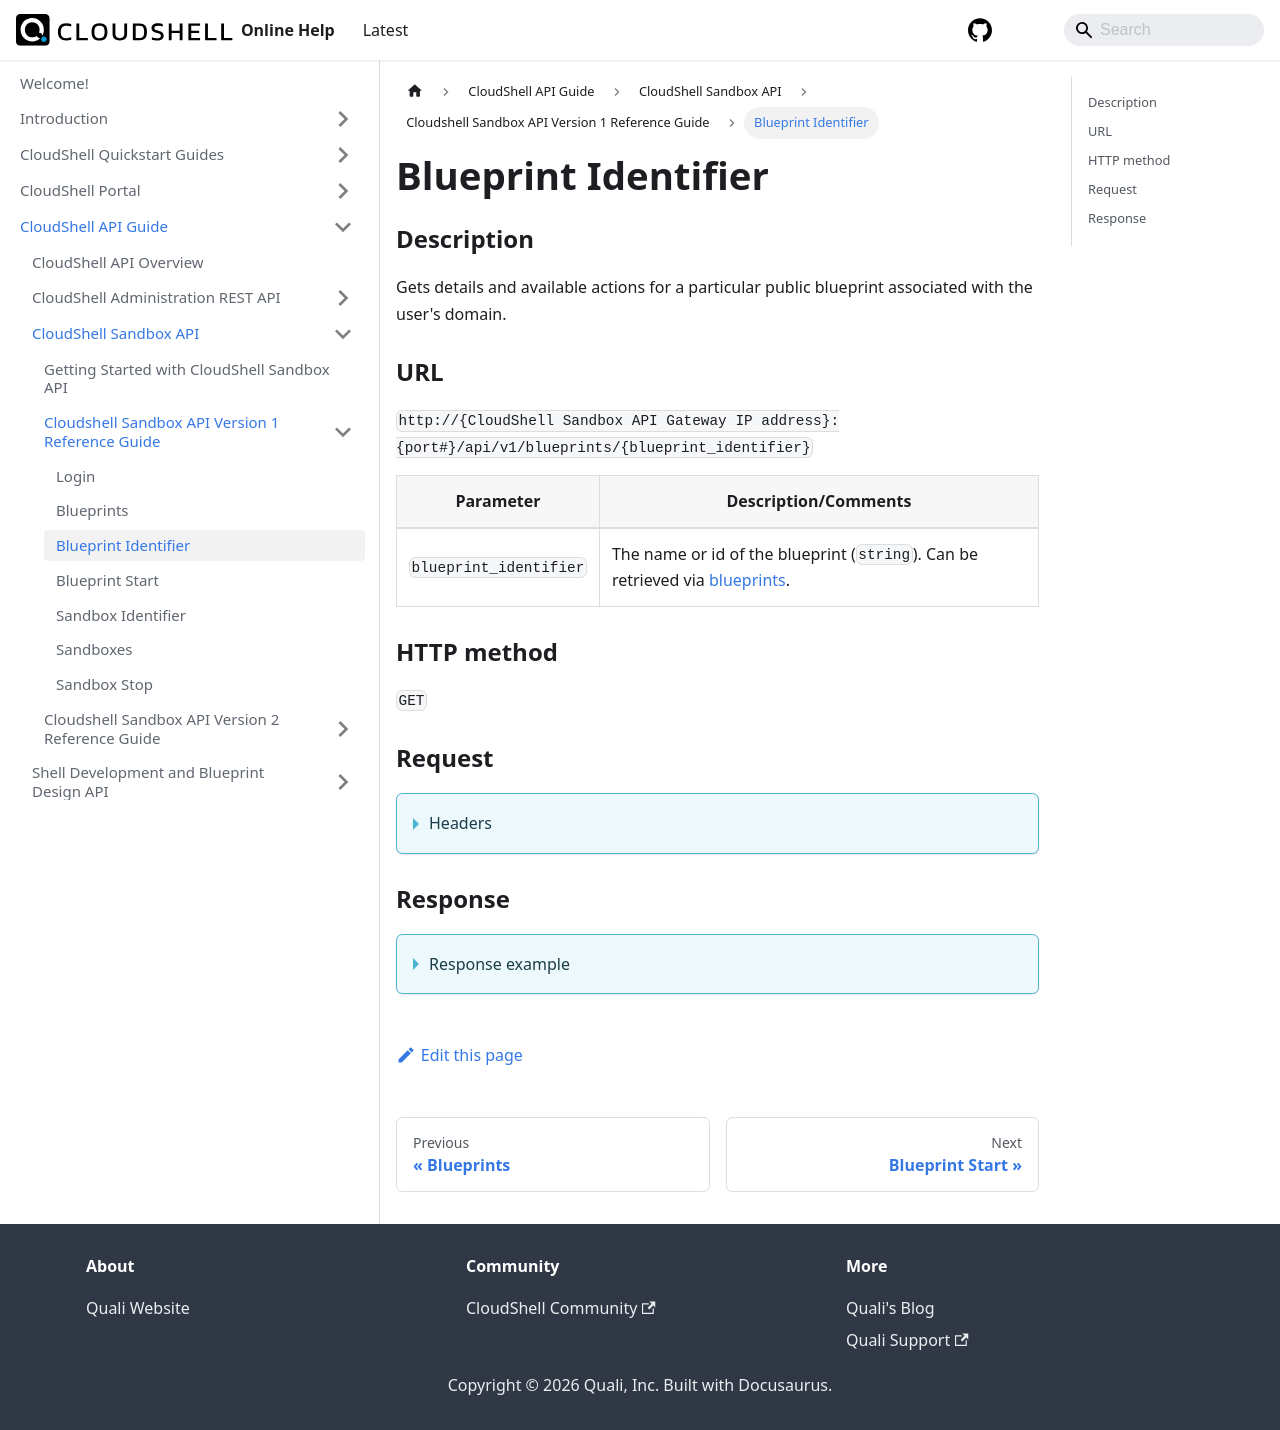

repository: QualiSystems/cloudshell-help · page: api-guide/cs-sandbox-api/cs-sandbox-api-version-1-reference-guide/blueprint-identifier.html · generator: docusaurus

---
sidebar_position: 3
---

# Blueprint Identifier

### Description

Gets details and available actions for a particular public blueprint associated with the user's domain.

### URL

`http://{CloudShell Sandbox API Gateway IP address}:{port#}/api/v1/blueprints/{blueprint_identifier}`

| Parameter | Description/Comments |
| --- | --- |
| `blueprint_identifier` | The name or id of the blueprint (`string`). Can be retrieved via [blueprints](./blueprints.md). |

### HTTP method

`GET`

### Request

<details>
<summary>Headers</summary>

Example header format for the `blueprint identifier` method:

`Authorization: Basic <authorization token returned from the login method>`

`Content-Type: application/json`

</details>

### Response

<details>
<summary>Response example</summary>

The example response of the `blueprint identifier` method is similar to that of the [blueprints](./blueprints.md) method. However, in this case the output properties are displayed for a particular blueprint (as opposed to multiple ones), and includes any published blueprint and resource input parameters. The API can call a blueprint by name or ID.
</details>
